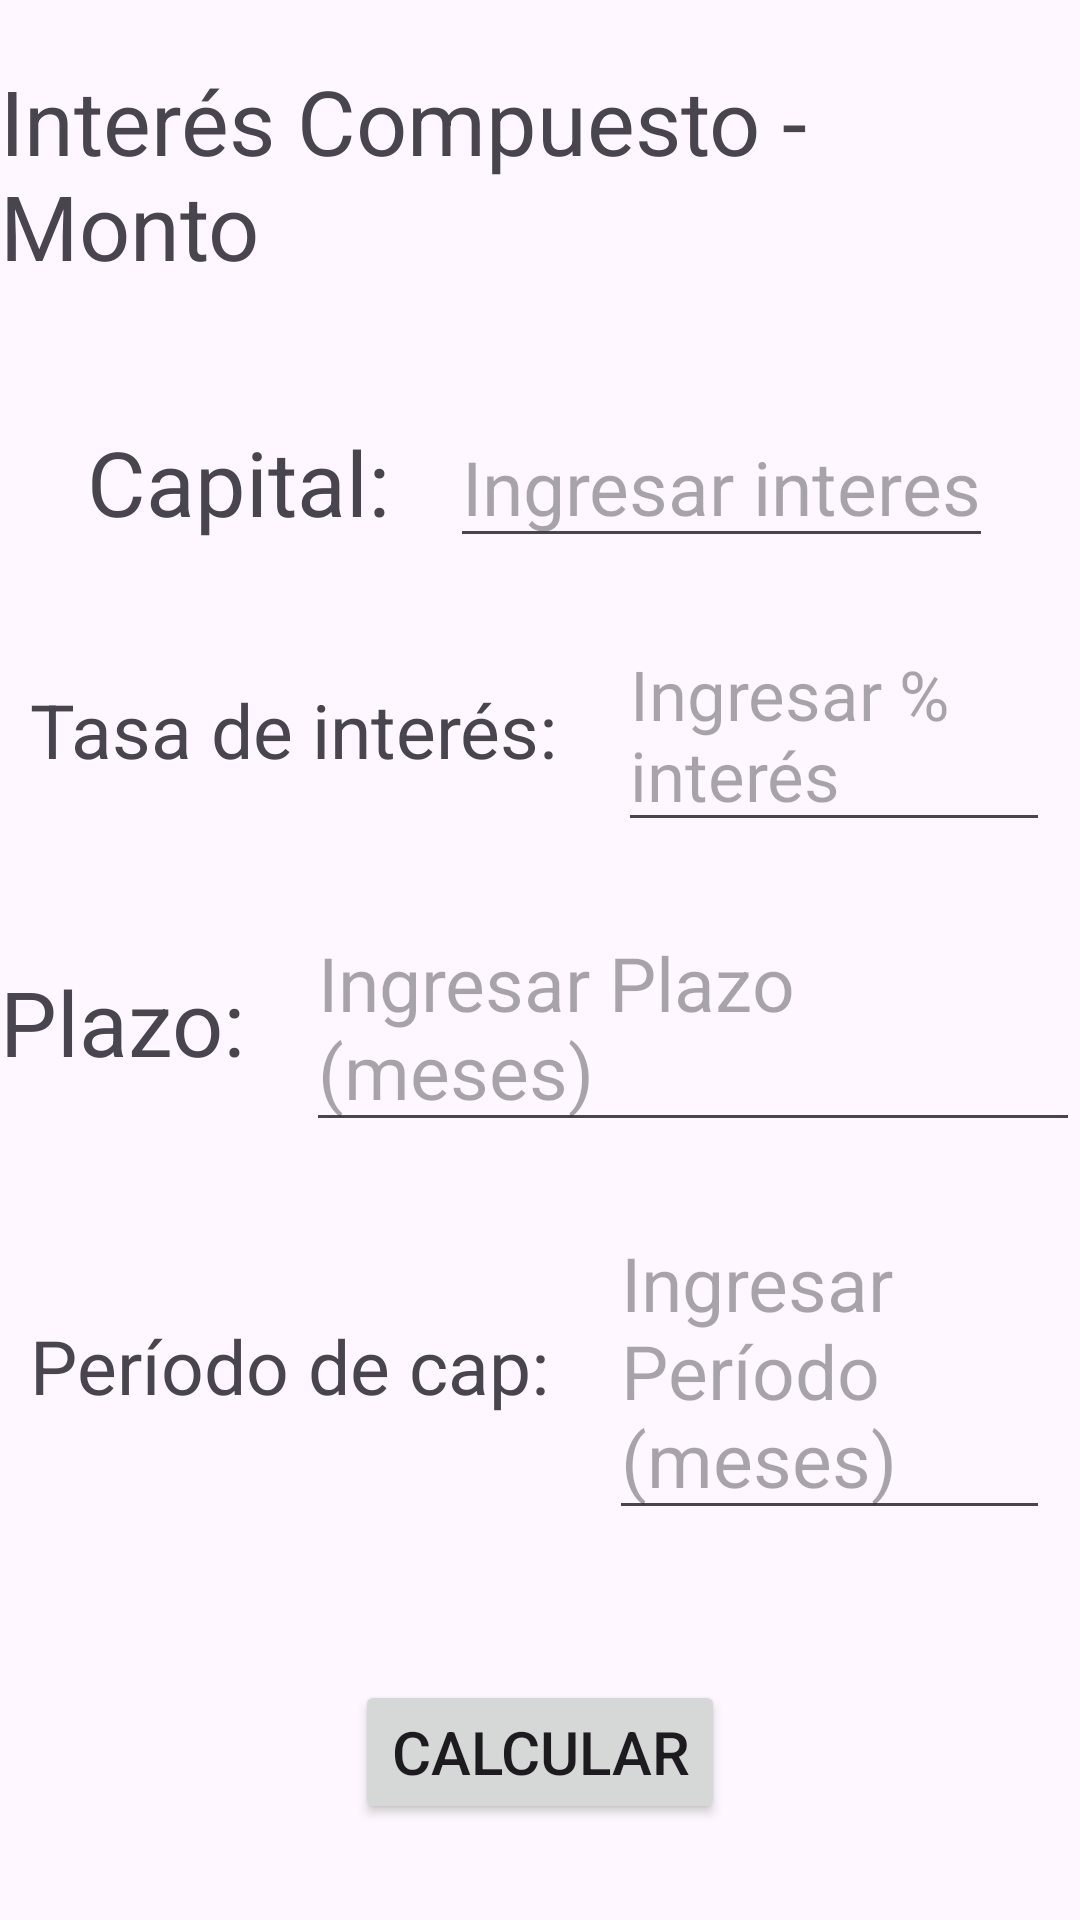

Here is an Android app screen rendered from its layout file. Give the layout XML and the strings, colors and styles it references.
<!-- AndroidManifest.xml: application theme Theme.MateFinanc -->
<!-- res/layout/activity_ic_monto.xml -->
<?xml version="1.0" encoding="utf-8"?>
<RelativeLayout xmlns:android="http://schemas.android.com/apk/res/android"
    xmlns:app="http://schemas.android.com/apk/res-auto"
    xmlns:tools="http://schemas.android.com/tools"
    android:id="@+id/main"
    android:layout_width="match_parent"
    android:layout_height="match_parent"
    tools:context=".IC_monto">


    <LinearLayout
        android:layout_width="match_parent"
        android:layout_height="match_parent"
        android:gravity="center_horizontal"
        android:orientation="vertical">

        <TextView
            android:layout_width="wrap_content"
            android:layout_height="wrap_content"
            android:layout_marginTop="20dp"
            android:layout_marginBottom="20dp"
            android:text="Interés Compuesto - Monto"
            android:textSize="30dp" />

        <LinearLayout
            android:layout_width="wrap_content"
            android:layout_height="wrap_content"
            android:layout_marginTop="20dp"
            android:gravity="center"
            android:orientation="horizontal">

            <TextView
                android:layout_width="wrap_content"
                android:layout_height="wrap_content"
                android:layout_marginRight="20dp"
                android:text="Capital:"
                android:textSize="30dp" />

            <EditText
                android:id="@+id/capi"
                android:layout_width="wrap_content"
                android:layout_height="wrap_content"
                android:hint="Ingresar interes"
                android:textSize="25dp" />
        </LinearLayout>

        <LinearLayout
            android:layout_width="wrap_content"
            android:layout_height="wrap_content"
            android:layout_marginLeft="10dp"
            android:layout_marginTop="20dp"
            android:layout_marginRight="10dp"
            android:gravity="center"
            android:orientation="horizontal">

            <TextView
                android:layout_width="wrap_content"
                android:layout_height="wrap_content"
                android:layout_marginRight="20dp"
                android:text="Tasa de interés:"
                android:textSize="25dp" />

            <EditText
                android:id="@+id/i"
                android:layout_width="wrap_content"
                android:layout_height="wrap_content"
                android:hint="Ingresar % interés"
                android:textSize="23dp" />
        </LinearLayout>

        <LinearLayout
            android:layout_width="wrap_content"
            android:layout_height="wrap_content"
            android:layout_marginTop="20dp"
            android:gravity="center"
            android:orientation="horizontal">

            <TextView
                android:layout_width="wrap_content"
                android:layout_height="wrap_content"
                android:layout_marginRight="20dp"
                android:text="Plazo:"
                android:textSize="30dp" />

            <EditText
                android:id="@+id/n"
                android:layout_width="wrap_content"
                android:layout_height="wrap_content"
                android:hint="Ingresar Plazo (meses)"
                android:textSize="25dp" />
        </LinearLayout>

        <LinearLayout
            android:layout_width="wrap_content"
            android:layout_height="wrap_content"
            android:layout_marginTop="20dp"
            android:layout_marginLeft="10dp"
            android:layout_marginRight="10dp"
            android:gravity="center"
            android:orientation="horizontal">

            <TextView
                android:layout_width="wrap_content"
                android:layout_height="wrap_content"
                android:layout_marginRight="20dp"
                android:text="Período de cap:"
                android:textSize="25dp" />

            <EditText
                android:id="@+id/comp_p"
                android:layout_width="wrap_content"
                android:layout_height="wrap_content"
                android:hint="Ingresar Período (meses)"
                android:textSize="25dp" />
        </LinearLayout>

        <Button
            android:id="@+id/calc"
            android:layout_width="wrap_content"
            android:layout_height="wrap_content"
            android:layout_marginTop="50dp"
            android:text="Calcular"
            android:textSize="20dp"/>

        <LinearLayout
            android:layout_width="wrap_content"
            android:layout_height="wrap_content"
            android:layout_marginTop="40dp"
            android:gravity="center"
            android:orientation="horizontal">

            <TextView
                android:layout_width="wrap_content"
                android:layout_height="wrap_content"
                android:layout_marginRight="20dp"
                android:text="Monto:"
                android:textSize="30dp" />

            <TextView
                android:id="@+id/cap"
                android:layout_width="wrap_content"
                android:layout_height="wrap_content"
                android:hint="El monto es"
                android:textSize="25dp" />
        </LinearLayout>

        <LinearLayout
            android:layout_width="wrap_content"
            android:layout_height="wrap_content"
            android:layout_marginTop="50dp">

            <Button
                android:id="@+id/Regresar"
                android:layout_width="wrap_content"
                android:layout_height="wrap_content"
                android:layout_marginRight="100dp"
                android:text="Regresar"
                android:textSize="18dp" />

            <Button
                android:id="@+id/Menu"
                android:layout_width="wrap_content"
                android:layout_height="wrap_content"
                android:text="Menú"
                android:textSize="18dp" />
        </LinearLayout>


    </LinearLayout>



</RelativeLayout>
<!-- resources referenced by this layout -->
<resources>
  <style name="Theme.MateFinanc" parent="Base.Theme.MateFinanc" />
  <style name="Base.Theme.MateFinanc" parent="Theme.Material3.DayNight.NoActionBar">
          
          
      </style>
</resources>
